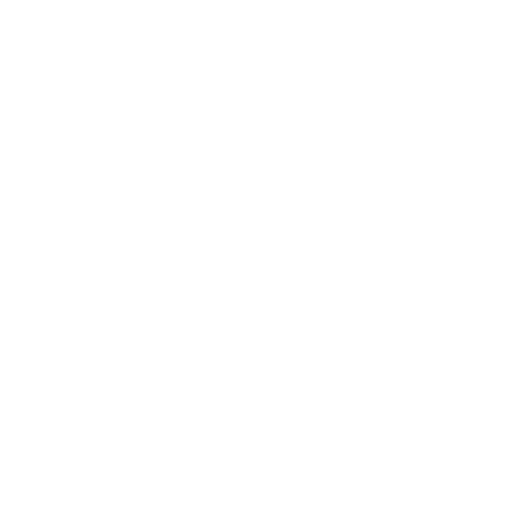
t = 0.00 s
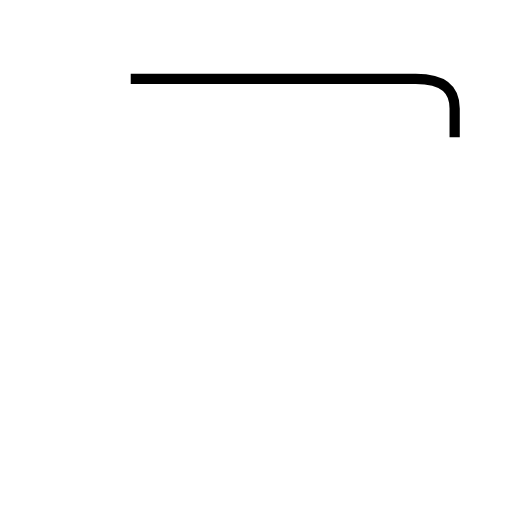
t = 1.08 s
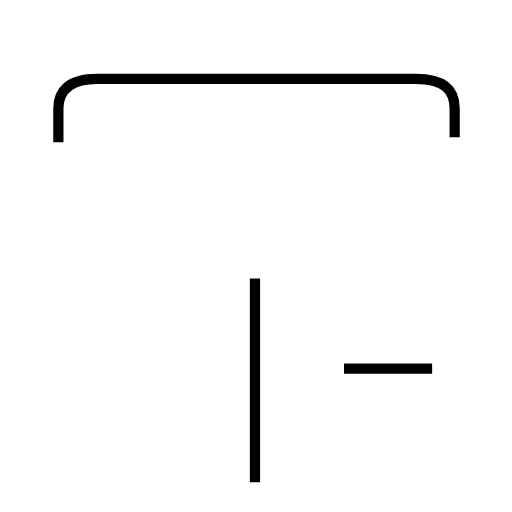
t = 2.30 s
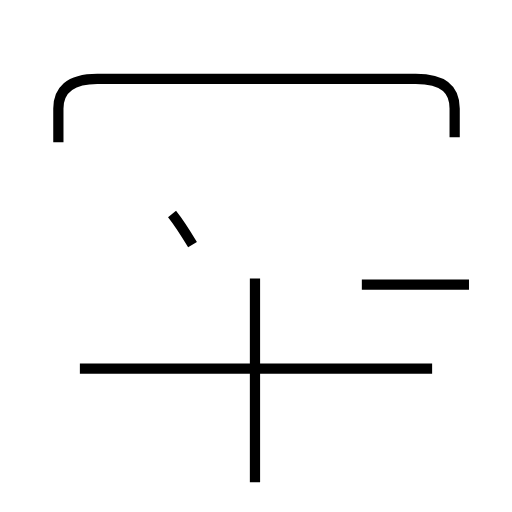
t = 3.50 s
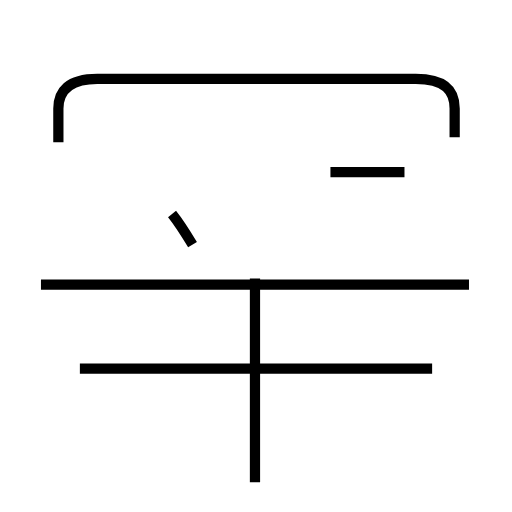
t = 4.65 s
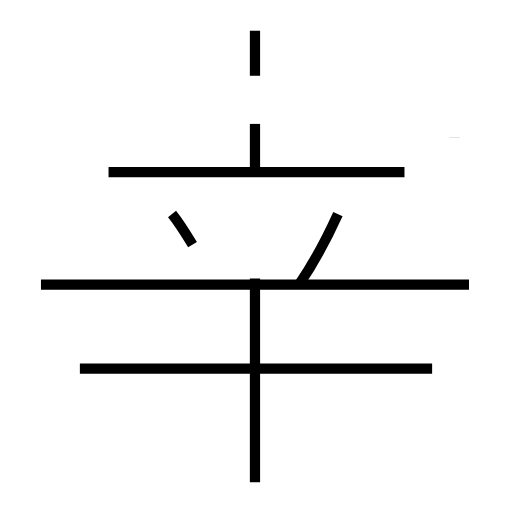
t = 5.82 s

The animated SVG that drew these frames (rendered in a browser with its animation timeline set to each time). Animation: 9 SMIL elements (animate=9); one cycle of 5.82 s.

<?xml version='1.0' encoding='utf-8'?>
<svg viewBox="0.0 -6.0 50.0 50.0" version="1.1" xmlns="http://www.w3.org/2000/svg"><rect x="-1000" y="-1000" width="2000" height="2000" stroke="white" fill="white" /><g style="fill:none;stroke:#000000;stroke-width:1"><path d="M 44.4 -30.6 L 44.4 -33.4 C 44.4 -35.1 43.5 -36.3 40.6 -36.3 L 9.5 -36.3 C 6.7 -36.3 5.7 -35.1 5.7 -33.4 L 5.7 -30.1 " transform="translate(0.0 38.0)" stroke-dasharray="48.12694368473718" stroke-dashoffset="48.12694368473718"><animate attributeName="stroke-dashoffset" from="48.12694368473718" to="0" dur="1.4438083105421153s" begin="0s; anim_end.end" fill="freeze" id="anim0" /></path><path d="M 24.9 3.1 L 24.9 -16.8 " transform="translate(0.0 38.0)" stroke-dasharray="19.900000000000002" stroke-dashoffset="19.900000000000002"><animate attributeName="stroke-dashoffset" from="19.900000000000002" to="0" dur="0.5970000000000001s" begin="anim0.end" fill="freeze" id="anim1" /></path><path d="M 42.2 -8.0 L 7.8 -8.0 " transform="translate(0.0 38.0)" stroke-dasharray="34.400000000000006" stroke-dashoffset="34.400000000000006"><animate attributeName="stroke-dashoffset" from="34.400000000000006" to="0" dur="1.032s" begin="anim1.end" fill="freeze" id="anim2" /></path><path d="M 18.8 -20.1 C 18.2 -21.1 17.6 -22.1 16.8 -23.1 " transform="translate(0.0 38.0)" stroke-dasharray="3.6085717345373074" stroke-dashoffset="3.6085717345373074"><animate attributeName="stroke-dashoffset" from="3.6085717345373074" to="0" dur="0.10825715203611921s" begin="anim2.end" fill="freeze" id="anim3" /></path><path d="M 45.8 -16.2 L 4.0 -16.2 " transform="translate(0.0 38.0)" stroke-dasharray="41.8" stroke-dashoffset="41.8"><animate attributeName="stroke-dashoffset" from="41.8" to="0" dur="1.2539999999999998s" begin="anim3.end" fill="freeze" id="anim4" /></path><path d="M 39.5 -27.2 L 10.6 -27.2 " transform="translate(0.0 38.0)" stroke-dasharray="28.9" stroke-dashoffset="28.9"><animate attributeName="stroke-dashoffset" from="28.9" to="0" dur="0.8669999999999999s" begin="anim4.end" fill="freeze" id="anim5" /></path><path d="M 29.2 -16.2 C 30.7 -18.4 32.0 -20.9 33.0 -23.1 " transform="translate(0.0 38.0)" stroke-dasharray="7.8865290214681645" stroke-dashoffset="7.8865290214681645"><animate attributeName="stroke-dashoffset" from="7.8865290214681645" to="0" dur="0.23659587064404491s" begin="anim5.end" fill="freeze" id="anim6" /></path><path d="M 24.9 -27.1 L 24.9 -31.9 " transform="translate(0.0 38.0)" stroke-dasharray="4.799999999999997" stroke-dashoffset="4.799999999999997"><animate attributeName="stroke-dashoffset" from="4.799999999999997" to="0" dur="0.1439999999999999s" begin="anim6.end" fill="freeze" id="anim7" /></path><path d="M 24.9 -36.6 L 24.9 -41.0" transform="translate(0.0 38.0)" stroke-dasharray="4.399999999999999" stroke-dashoffset="4.399999999999999"><animate attributeName="stroke-dashoffset" from="4.399999999999999" to="0" dur="0.13199999999999995s" begin="anim7.end" fill="freeze" id="anim_end" /></path></g></svg>
